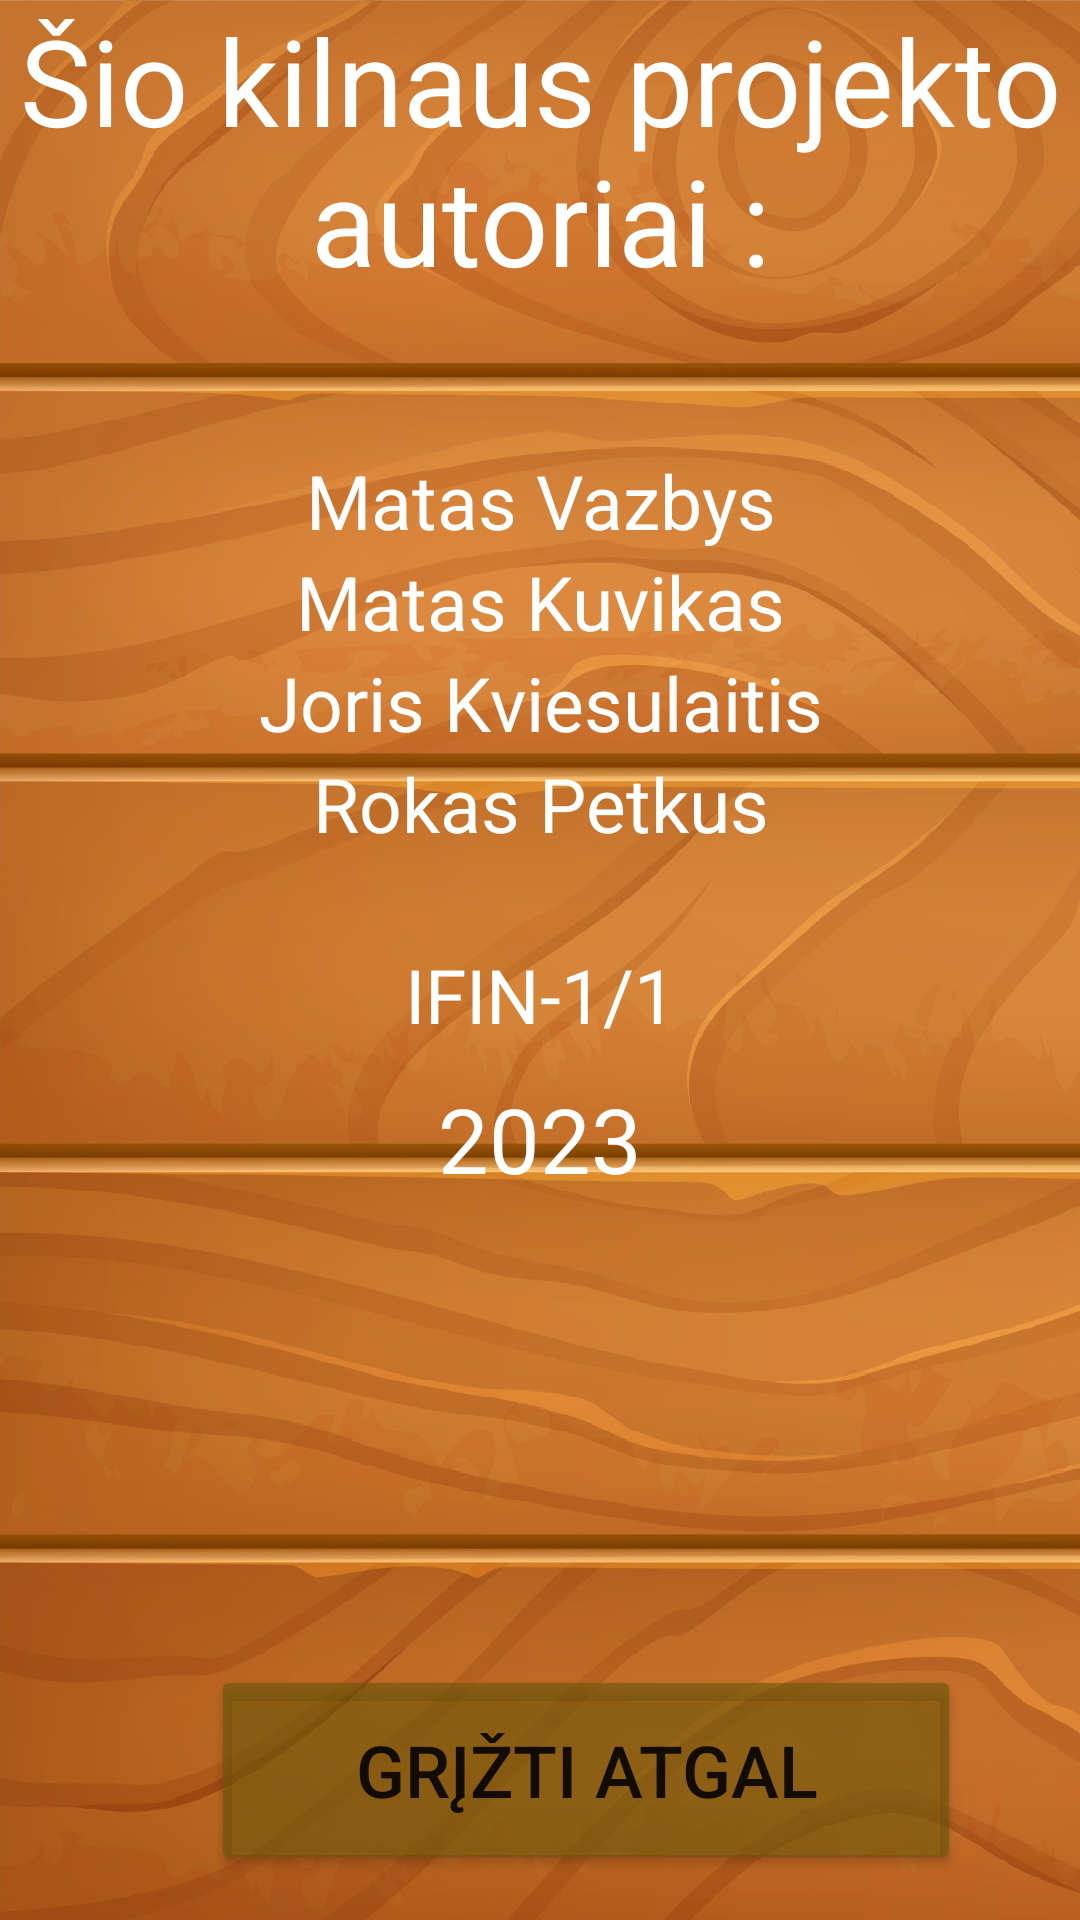

This screen was rendered from an Android layout file. Write that file and the resources it references.
<!-- AndroidManifest.xml: application theme Theme.SaskesKTU -->
<!-- res/layout/activity_credits.xml -->
<?xml version="1.0" encoding="utf-8"?>
<LinearLayout xmlns:android="http://schemas.android.com/apk/res/android"
    xmlns:app="http://schemas.android.com/apk/res-auto"
    xmlns:tools="http://schemas.android.com/tools"
    android:layout_width="match_parent"
    android:layout_height="match_parent"
    android:background="@drawable/backgroundd"
    android:orientation="vertical"
    tools:context=".CreditsActivity">

    <LinearLayout
        android:layout_width="match_parent"
        android:layout_height="wrap_content"
        android:orientation="horizontal">

        <TextView
            android:layout_width="match_parent"
            android:layout_height="wrap_content"
            android:gravity="center"
            android:paddingBottom="50dp"
            android:text="Šio kilnaus projekto autoriai :"
            android:textColor="#ffffff"
            android:textSize="40sp" />

    </LinearLayout>

    <LinearLayout
        android:layout_width="match_parent"
        android:layout_height="wrap_content"
        android:orientation="horizontal">

        <TextView
            android:id="@+id/textView2"
            android:layout_width="match_parent"
            android:layout_height="wrap_content"
            android:gravity="center"
            android:text="Matas Vazbys"
            android:textColor="#ffffff"
            android:textSize="25sp" />
    </LinearLayout>

    <LinearLayout
        android:layout_width="match_parent"
        android:layout_height="wrap_content"
        android:orientation="horizontal">

        <TextView
            android:id="@+id/textView4"
            android:layout_width="match_parent"
            android:layout_height="wrap_content"
            android:gravity="center"
            android:text="Matas Kuvikas"
            android:textColor="#ffffff"
            android:textSize="25sp" />
    </LinearLayout>

    <LinearLayout
        android:layout_width="match_parent"
        android:layout_height="wrap_content"
        android:orientation="horizontal">

        <TextView
            android:id="@+id/textView5"
            android:layout_width="match_parent"
            android:layout_height="wrap_content"
            android:gravity="center"
            android:text="Joris Kviesulaitis"
            android:textColor="#ffffff"
            android:textSize="25sp" />
    </LinearLayout>

    <LinearLayout
        android:layout_width="match_parent"
        android:layout_height="wrap_content"
        android:orientation="horizontal">

        <TextView
            android:id="@+id/textView6"
            android:layout_width="match_parent"
            android:layout_height="wrap_content"
            android:gravity="center"
            android:text="Rokas Petkus"
            android:textColor="#ffffff"
            android:textSize="25sp" />

    </LinearLayout>

    <LinearLayout
        android:layout_width="match_parent"
        android:layout_height="wrap_content"
        android:gravity="bottom"
        android:orientation="horizontal">

        <TextView
            android:id="@+id/textView7"
            android:layout_width="match_parent"
            android:layout_height="wrap_content"
            android:gravity="center"
            android:paddingTop="30dp"
            android:text="IFIN-1/1"
            android:textColor="#ffffff"
            android:textSize="25sp" />
    </LinearLayout>

    <LinearLayout
        android:layout_width="match_parent"
        android:layout_height="wrap_content"
        android:layout_weight="1"
        android:gravity="bottom|center"
        android:orientation="horizontal"
        android:paddingBottom="15dp">

        <TextView
            android:id="@+id/textView8"
            android:layout_width="match_parent"
            android:layout_height="wrap_content"
            android:gravity="center"
            android:text="2023"
            android:textColor="#ffffff"
            android:textSize="30sp" />
    </LinearLayout>

    <LinearLayout
        android:layout_width="391dp"
        android:layout_height="214dp"
        android:layout_weight="1"
        android:gravity="bottom|center"
        android:orientation="horizontal"
        android:paddingBottom="15dp">

        <Button
            android:id="@+id/button7"
            android:layout_width="250dp"
            android:layout_height="70dp"
            android:backgroundTint="#A16E570A"
            android:gravity="center|center_vertical"
            android:onClick="grįžimas"
            android:text="Grįžti atgal"
            android:textSize="24sp" />


    </LinearLayout>

</LinearLayout>
<!-- resources referenced by this layout -->
<resources>
  <!-- drawable backgroundd: jpg bitmap (drawable, 641374 bytes) -->
  <style name="Theme.SaskesKTU" parent="Theme.MaterialComponents.DayNight.DarkActionBar">
          
          <item name="colorPrimary">@color/purple_500</item>
          <item name="colorPrimaryVariant">@color/purple_700</item>
          <item name="colorOnPrimary">@color/white</item>
          
          <item name="colorSecondary">@color/teal_200</item>
          <item name="colorSecondaryVariant">@color/teal_700</item>
          <item name="colorOnSecondary">@color/black</item>
          
          <item name="android:statusBarColor">?attr/colorPrimaryVariant</item>
          
      </style>
  <!-- not gathered from this repository: default colours our renderer supplied (Android Studio template values) -->
  <color name="purple_500">#FF6200EE</color>
  <color name="purple_700">#FF3700B3</color>
  <color name="teal_200">#FF03DAC5</color>
  <color name="teal_700">#FF018786</color>
  <color name="black">#FF000000</color>
  <color name="white">#FFFFFFFF</color>
</resources>
